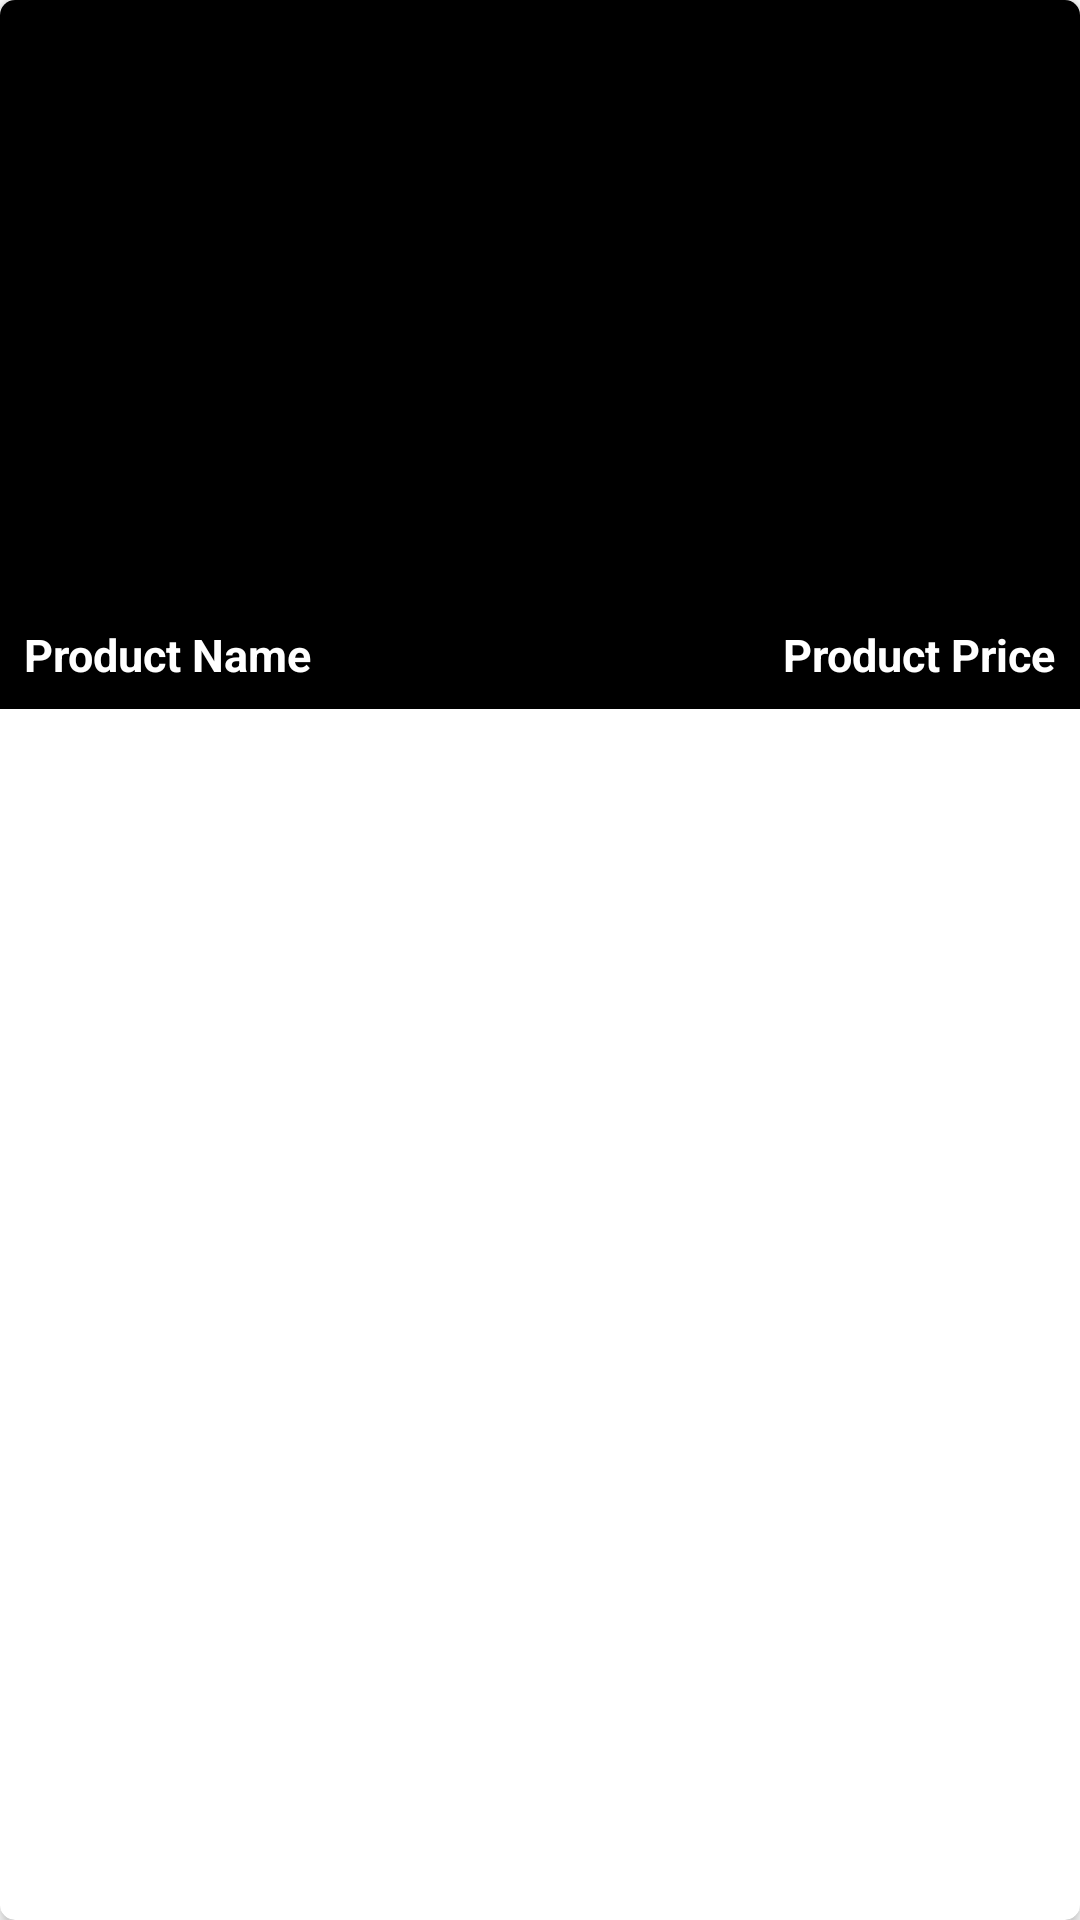

Produce the Android XML layout that renders to this screen, including the resource entries it uses.
<!-- AndroidManifest.xml: application theme Theme.PromoteYourProducts -->
<!-- res/layout/product_rv_item.xml -->
<?xml version="1.0" encoding="utf-8"?>
<androidx.cardview.widget.CardView xmlns:android="http://schemas.android.com/apk/res/android"
    android:layout_width="match_parent"
    android:layout_height="wrap_content"
    xmlns:app="http://schemas.android.com/apk/res-auto"
    android:layout_gravity="center"
    android:layout_margin="5dp"
    app:cardCornerRadius="5dp"
    app:cardElevation="3dp">

    <RelativeLayout
        android:layout_width="match_parent"
        android:layout_height="wrap_content"
        android:background="@color/black">

        <ImageView
            android:layout_width="match_parent"
            android:layout_height="200dp"
            android:id="@+id/idIVProductImage"
            android:scaleType="centerCrop"/>

        <TextView
            android:layout_width="match_parent"
            android:layout_height="wrap_content"
            android:text="Product Name"
            android:id="@+id/idTVProductName"
            android:textColor="@color/white"
            android:textStyle="bold"
            android:layout_below="@id/idIVProductImage"
            android:layout_margin="4dp"
            android:layout_toLeftOf="@id/idTVProductPrice"
            android:padding="4dp"
            android:textSize="15sp" />

        <TextView
            android:layout_width="wrap_content"
            android:layout_height="wrap_content"
            android:text="Product Price"
            android:id="@+id/idTVProductPrice"
            android:textColor="@color/white"
            android:textStyle="bold"
            android:singleLine="true"
            android:layout_below="@id/idIVProductImage"
            android:layout_margin="4dp"
            android:padding="4dp"
            android:textSize="15sp"
            android:layout_alignParentRight="true"/>

    </RelativeLayout>



</androidx.cardview.widget.CardView>
<!-- resources referenced by this layout -->
<resources>
  <color name="black">#FF000000</color>
  <color name="white">#FFFFFFFF</color>
  <style name="Theme.PromoteYourProducts" parent="Theme.MaterialComponents.DayNight.DarkActionBar">
          
          <item name="colorPrimary">@color/purple_500</item>
          <item name="colorPrimaryVariant">@color/purple_700</item>
          <item name="colorOnPrimary">@color/white</item>
          
          <item name="colorSecondary">@color/teal_200</item>
          <item name="colorSecondaryVariant">@color/teal_700</item>
          <item name="colorOnSecondary">@color/black</item>
          
          <item name="android:statusBarColor" tools:targetApi="l">?attr/colorPrimaryVariant</item>
          
      </style>
  <color name="purple_500">#FF6200EE</color>
  <color name="purple_700">#FF3700B3</color>
  <color name="teal_200">#FF03DAC5</color>
  <color name="teal_700">#FF018786</color>
</resources>
